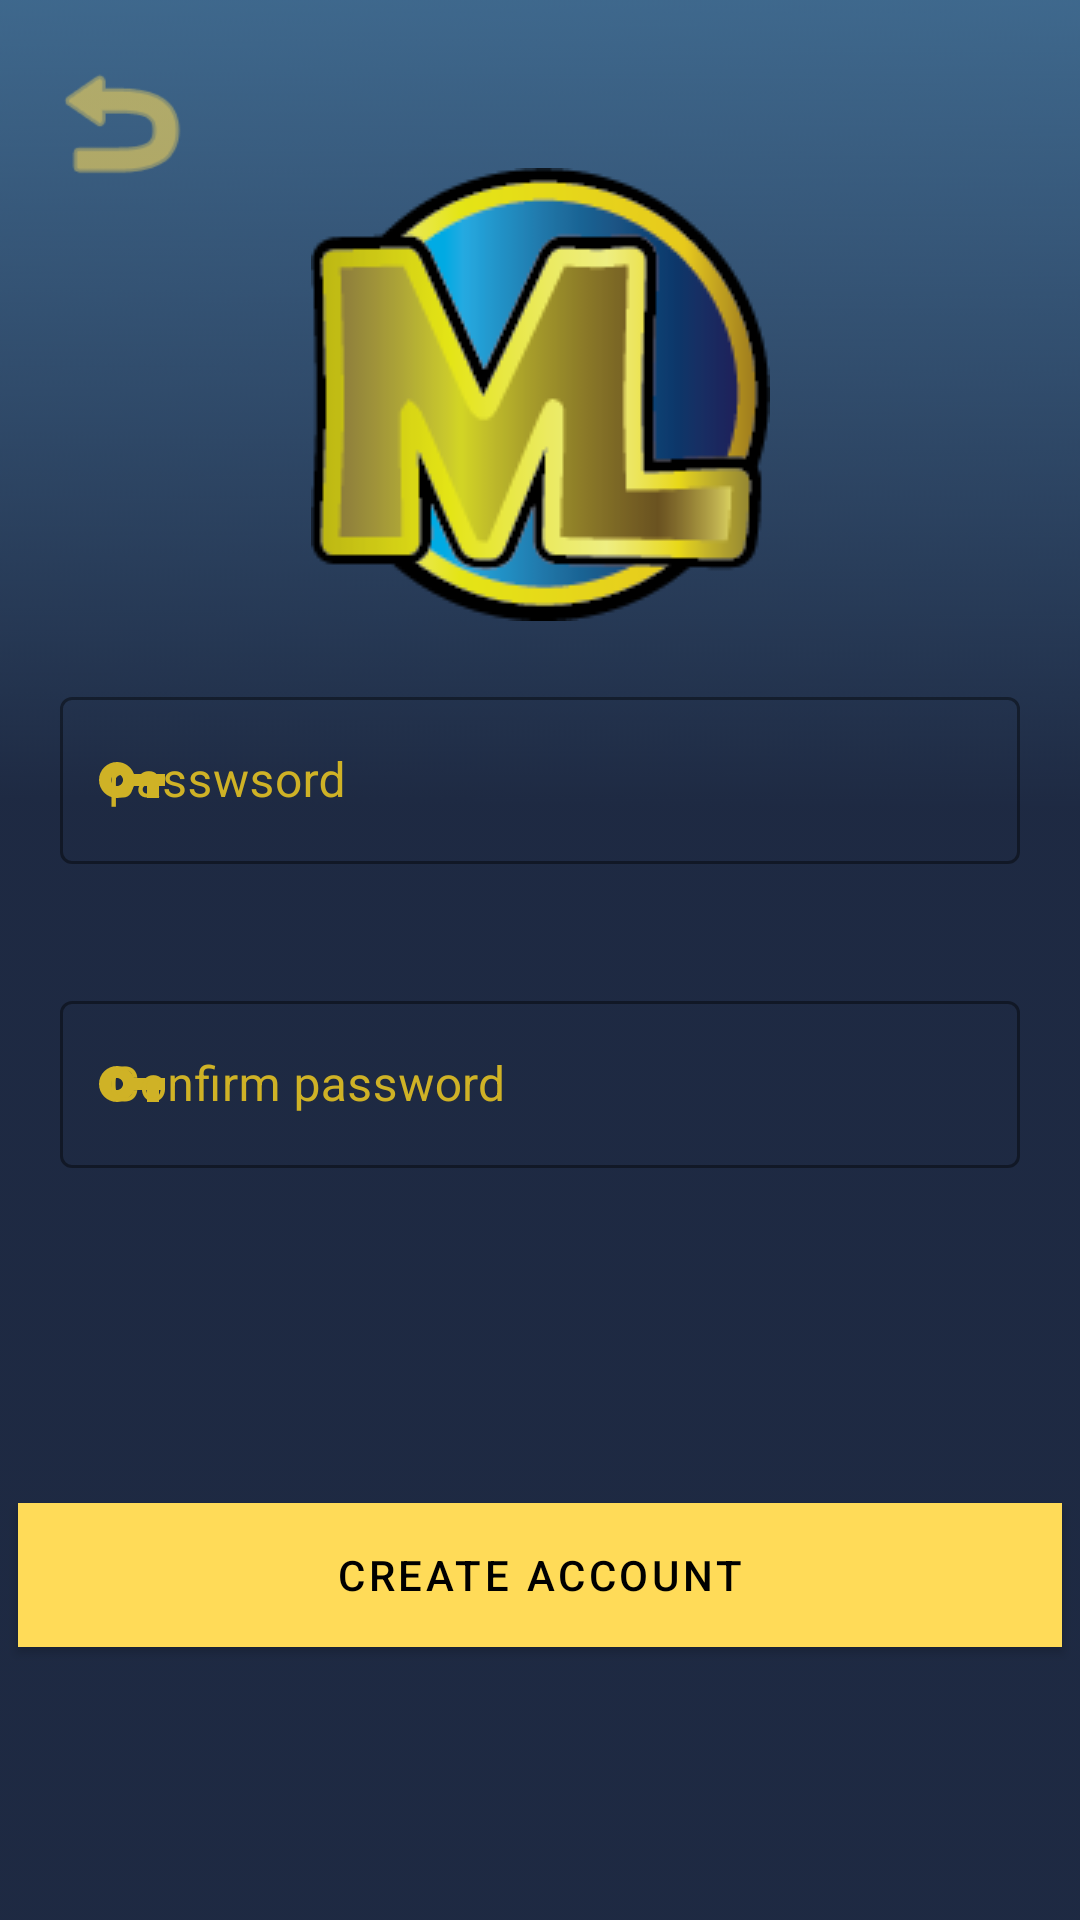

Reconstruct the res/layout file that produces this screen, plus the resources it refers to.
<!-- AndroidManifest.xml: application theme Theme.MemesAppES.NoActionBar -->
<!-- res/layout/activity_register_gmail.xml -->
<?xml version="1.0" encoding="utf-8"?>
<androidx.constraintlayout.widget.ConstraintLayout xmlns:android="http://schemas.android.com/apk/res/android"
    xmlns:app="http://schemas.android.com/apk/res-auto"
    xmlns:tools="http://schemas.android.com/tools"
    android:layout_width="match_parent"
    android:layout_height="match_parent"
    android:background="#4980A8"
    tools:context=".RegisterGmailActivity">

    <ImageView
        android:layout_width="wrap_content"
        android:layout_height="wrap_content"
        android:alpha="0.5"
        android:src="@drawable/nyan_cat"
        app:layout_constraintBottom_toBottomOf="parent"
        app:layout_constraintStart_toStartOf="parent" />
    <ImageView
        android:layout_width="match_parent"
        android:layout_height="match_parent"
        android:src="@drawable/rectangle35"
        android:scaleType="centerCrop"
        android:alpha="0.8"/>


    <ImageView
        android:id="@+id/imageView4"
        android:layout_width="wrap_content"
        android:layout_height="wrap_content"
        android:layout_marginTop="56dp"
        app:layout_constraintEnd_toEndOf="parent"
        app:layout_constraintStart_toStartOf="parent"
        app:layout_constraintTop_toTopOf="parent"
        app:srcCompat="@drawable/miniprolog" />



    <com.google.android.material.textfield.TextInputLayout
        android:id="@+id/txtLayoutPassword"
        android:layout_width="match_parent"
        android:layout_height="wrap_content"
        android:layout_margin="20dp"
        app:boxStrokeColor="#CFB226"
        app:errorEnabled="true"
        app:layout_constraintEnd_toEndOf="parent"
        app:layout_constraintHorizontal_bias="0.395"
        app:layout_constraintStart_toStartOf="parent"
        app:layout_constraintTop_toBottomOf="@+id/imageView4"
        app:startIconDrawable="@drawable/ic_baseline_vpn_key_24"
        app:startIconTint="#CFB226"
        app:hintTextColor="#CFB226"
        android:textColorHint="#CFB226"
        >

        <com.google.android.material.textfield.TextInputEditText
            android:id="@+id/txtPassword"
            android:layout_width="match_parent"
            android:layout_height="match_parent"
            android:textColor="@color/white"
            android:hint="passwsord"
            android:inputType="textPassword"
            />

    </com.google.android.material.textfield.TextInputLayout>

    <com.google.android.material.textfield.TextInputLayout
        android:id="@+id/txtLayoutPasswordConfirm"
        android:layout_width="match_parent"
        android:layout_height="wrap_content"
        android:layout_margin="20dp"
        app:boxStrokeColor="#CFB226"
        app:errorEnabled="true"
        app:layout_constraintEnd_toEndOf="parent"
        app:layout_constraintStart_toStartOf="parent"
        app:layout_constraintTop_toBottomOf="@+id/txtLayoutPassword"
        app:startIconDrawable="@drawable/ic_baseline_vpn_key_24"
        app:startIconTint="#CFB226"
        app:hintTextColor="#CFB226"
        android:textColorHint="#CFB226"
        >

        <com.google.android.material.textfield.TextInputEditText
            android:id="@+id/txtPasswordConfirm"
            android:layout_width="match_parent"
            android:layout_height="match_parent"
            android:hint="Confirm password"
            android:textColor="@color/white"
            android:inputType="textPassword"
            android:password="true" />

    </com.google.android.material.textfield.TextInputLayout>

    <com.google.android.material.button.MaterialButton
        android:id="@+id/btnCreate"
        android:layout_width="348dp"
        android:layout_height="48dp"
        android:text="Create Account"
        android:textColor="@color/black"
        android:background="#CDB260"
        app:backgroundTint="@color/yellow"
        app:layout_constraintBottom_toBottomOf="parent"
        app:layout_constraintEnd_toEndOf="parent"
        app:layout_constraintHorizontal_bias="0.492"
        app:layout_constraintStart_toStartOf="parent"
        app:layout_constraintTop_toBottomOf="@+id/txtLayoutPasswordConfirm" />

    <com.google.android.material.button.MaterialButton
        android:id="@+id/btnLogin"
        android:layout_width="53dp"
        android:layout_height="50dp"
        android:layout_marginTop="16dp"
        app:backgroundTint="@color/yellow"
        android:background="@android:drawable/ic_menu_revert"
        app:layout_constraintEnd_toEndOf="parent"
        app:layout_constraintHorizontal_bias="0.044"
        app:layout_constraintStart_toStartOf="parent"
        app:layout_constraintTop_toTopOf="parent"
        tools:ignore="SpeakableTextPresentCheck" />


</androidx.constraintlayout.widget.ConstraintLayout>
<!-- resources referenced by this layout -->
<resources>
  <color name="black">#FF000000</color>
  <color name="white">#FFFFFFFF</color>
  <color name="yellow">#FFDB58	</color>
  <!-- drawable ic_baseline_vpn_key_24 (drawable) -->
  <vector android:height="24dp" android:tint="#CFB226"
      android:viewportHeight="24" android:viewportWidth="24"
      android:width="24dp" xmlns:android="http://schemas.android.com/apk/res/android">
      <path android:fillColor="@android:color/white" android:pathData="M12.65,10C11.83,7.67 9.61,6 7,6c-3.31,0 -6,2.69 -6,6s2.69,6 6,6c2.61,0 4.83,-1.67 5.65,-4H17v4h4v-4h2v-4H12.65zM7,14c-1.1,0 -2,-0.9 -2,-2s0.9,-2 2,-2 2,0.9 2,2 -0.9,2 -2,2z"/>
  </vector>
  <!-- drawable miniprolog: png bitmap (drawable, 11081 bytes) -->
  <!-- drawable rectangle35: png bitmap (drawable, 23871 bytes) -->
  <style name="Theme.MemesAppES.NoActionBar" parent="Theme.MaterialComponents.DayNight.NoActionBar">
          
          <item name="colorPrimary">@color/colorPrimary</item>
          <item name="colorPrimaryVariant">#4980A8</item>
          <item name="colorOnPrimary">@color/white</item>
          
          <item name="colorSecondary">@color/colorSecondary</item>
          <item name="colorSecondaryVariant">@color/colorSecondaryDark</item>
          <item name="colorOnSecondary">@color/white</item>
          
          <item name="android:statusBarColor" tools:targetApi="l">?attr/colorPrimaryVariant</item>
          
          <item name="textInputStyle">@style/Widget.MaterialComponents.TextInputLayout.OutlinedBox</item>
      </style>
  <color name="colorPrimary">#3F51B5</color>
  <color name="colorSecondary">#536DFE</color>
  <color name="colorSecondaryDark">#757575</color>
</resources>
